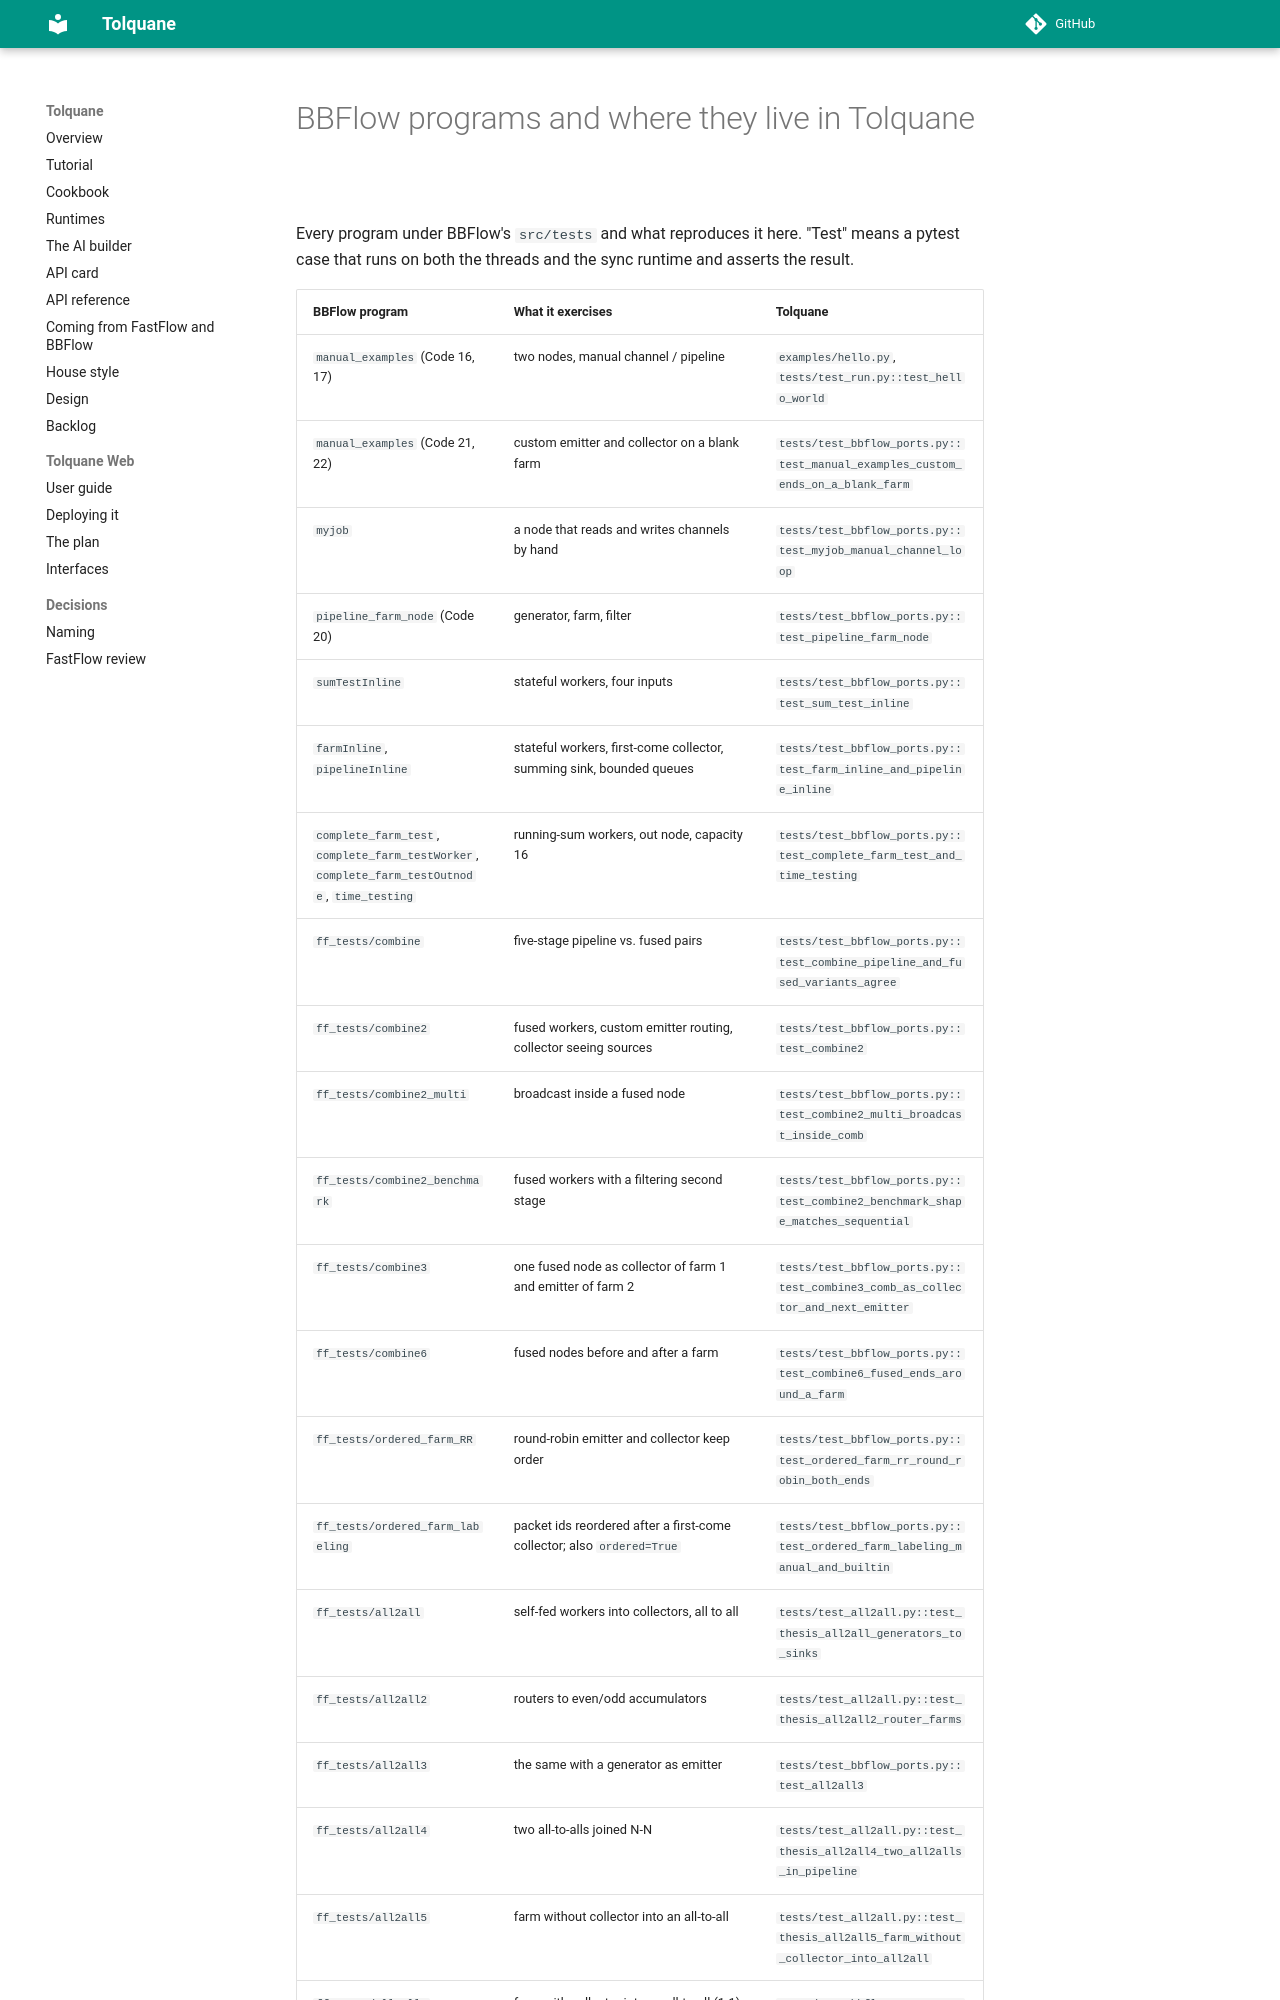

repository: robtacconelli/Tolquane · page: bbflow-tests/index.html · generator: mkdocs

# BBFlow programs and where they live in Tolquane

Every program under BBFlow's `src/tests` and what reproduces it here. "Test" means a
pytest case that runs on both the threads and the sync runtime and asserts the result.
